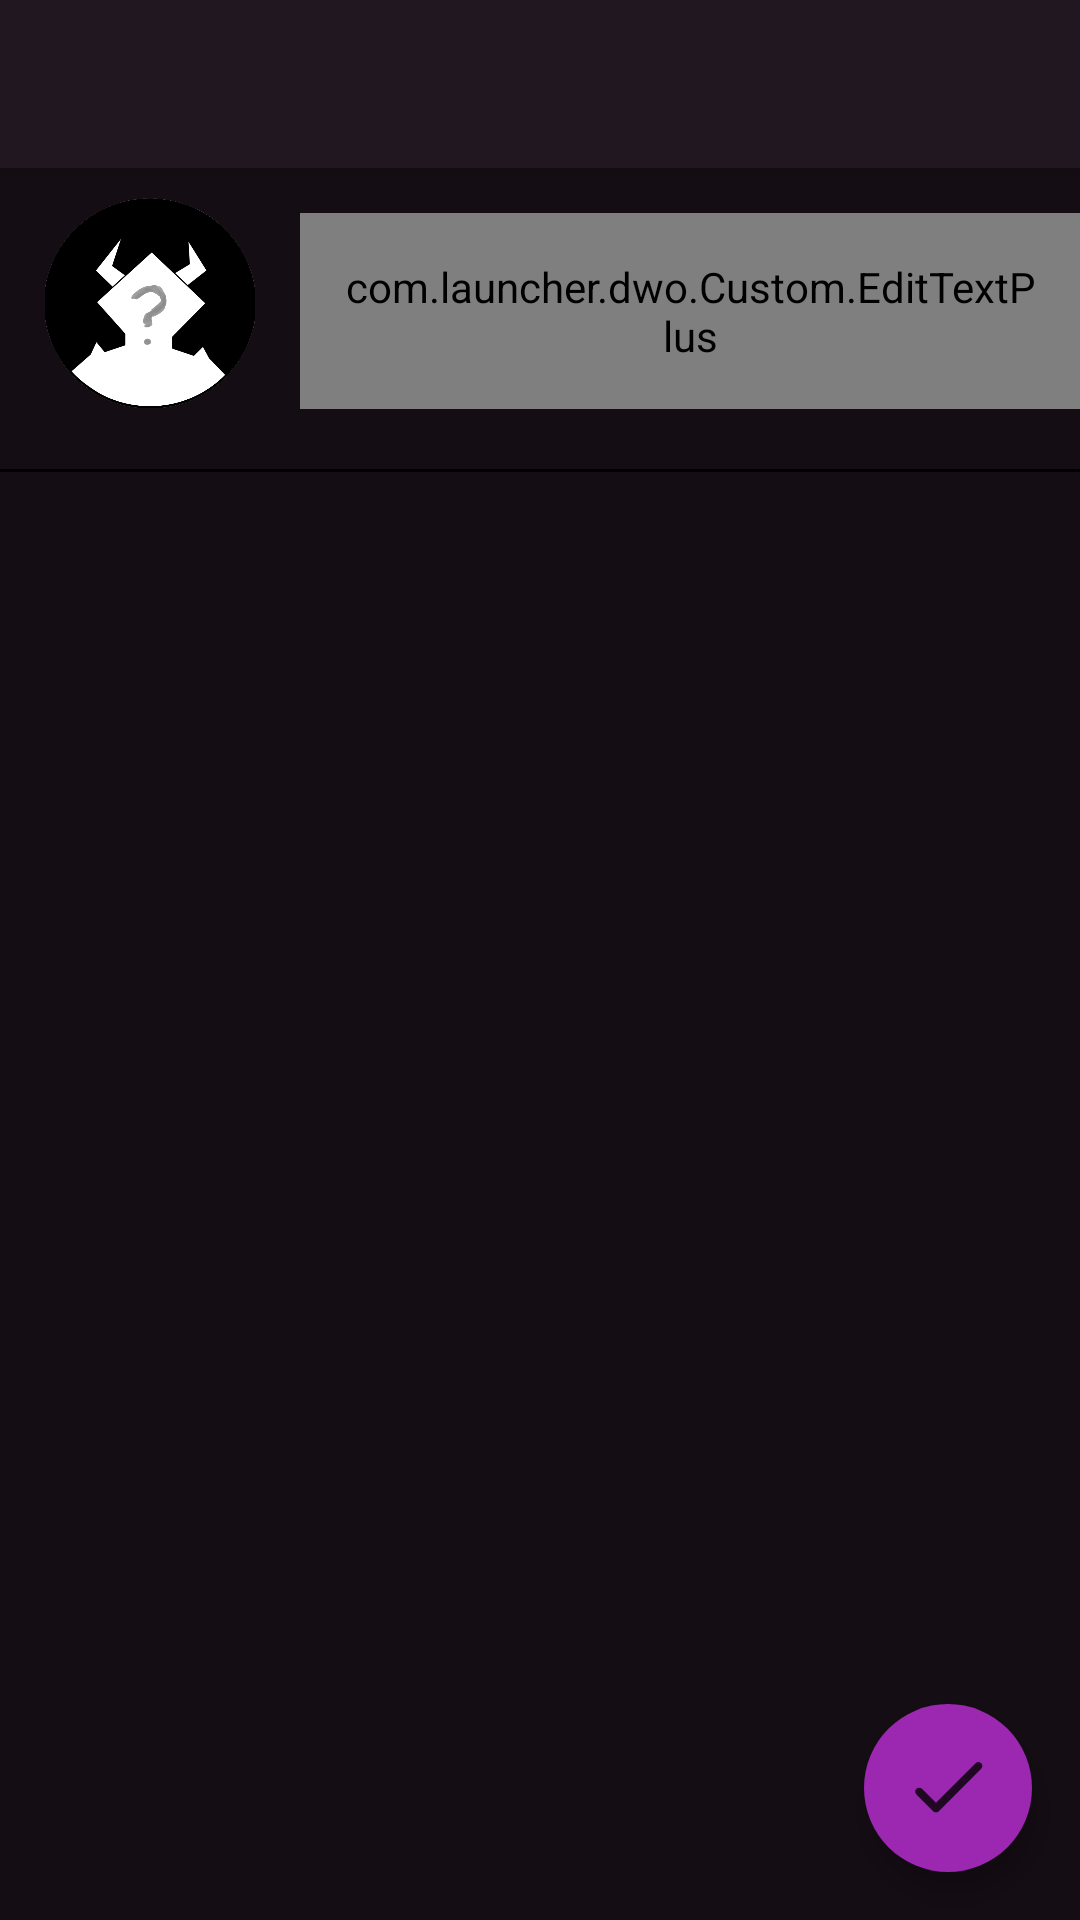

The Android layout XML behind this screen, and the referenced resources:
<!-- AndroidManifest.xml: activity theme PurpleAppTheme.NoActionBar -->
<!-- res/layout/activity_create.xml -->
<?xml version="1.0" encoding="utf-8"?>
<androidx.coordinatorlayout.widget.CoordinatorLayout xmlns:android="http://schemas.android.com/apk/res/android"
    xmlns:app="http://schemas.android.com/apk/res-auto"
    xmlns:tools="http://schemas.android.com/tools"
    android:layout_width="match_parent"
    android:layout_height="match_parent"
    tools:context=".Create.CreateActivity"
    android:background="@color/colorPrimaryDark"
    android:focusableInTouchMode="true">

    <com.google.android.material.appbar.AppBarLayout
        android:layout_width="match_parent"
        android:layout_height="wrap_content"
        android:theme="@style/AppTheme.AppBarOverlay">

        <androidx.appcompat.widget.Toolbar
            android:id="@+id/toolbar"
            android:layout_width="match_parent"
            android:layout_height="?attr/actionBarSize"
            android:background="@color/colorPurpleDark"
            app:popupTheme="@style/AppTheme.PopupOverlay" />

    </com.google.android.material.appbar.AppBarLayout>

    <include layout="@layout/content_create" />

    <com.google.android.material.floatingactionbutton.FloatingActionButton
        android:id="@+id/fab"
        android:layout_width="wrap_content"
        android:layout_height="wrap_content"
        android:layout_gravity="bottom|end"
        android:layout_margin="@dimen/fab_margin"
        android:src="@drawable/ok_img"
        android:backgroundTint="@color/colorPurple"
        android:background="@color/colorPurple"
        android:tint="@color/colorPurple"
        app:borderWidth="0dp"/>

</androidx.coordinatorlayout.widget.CoordinatorLayout>
<!-- res/layout/content_create.xml (included above) -->
<?xml version="1.0" encoding="utf-8"?>
<RelativeLayout xmlns:android="http://schemas.android.com/apk/res/android"
    xmlns:app="http://schemas.android.com/apk/res-auto"
    android:layout_width="match_parent"
    android:layout_height="match_parent"
    app:layout_behavior="@string/appbar_scrolling_view_behavior"
    android:background="@color/colorPrimaryPurpleDark">
    <com.launcher.dwo.Custom.EditTextPlus
        android:layout_toRightOf="@id/image_room"
        android:layout_width="wrap_content"
        android:text="Guest's Room"
        android:textSize="20dp"
        android:id="@+id/title_text"
        android:layout_marginTop="15dp"
        android:background="@drawable/cloud_background_purple4"
        android:padding="15dp"
        android:layout_marginLeft="15dp"
        app:customFont1="fonts/Righteous-Regular.ttf"
        android:textColor="@color/colorWhite"
        android:layout_height="wrap_content"/>
    <ImageButton
        android:id="@+id/image_room"
        android:layout_width="70dp"
        android:layout_height="70dp"
        android:background="@color/colorPrimaryPurpleDark"
        android:scaleType="fitXY"
        android:padding="-100dp"
        android:layout_alignParentLeft="true"
        android:layout_marginTop="10dp"
        android:layout_marginLeft="15dp"
        android:src="@drawable/mini_q"/>
    <View
        android:id="@+id/line"
        android:background="#000000"
        android:layout_marginTop="20dp"
        android:layout_below="@+id/title_text"
        android:layout_width = "match_parent"
        android:layout_height="1dp"/>
    <androidx.recyclerview.widget.RecyclerView
        android:id="@+id/recycler_hero"
        android:layout_width="match_parent"
        android:layout_below="@id/line"
        android:layout_height="wrap_content"/>
</RelativeLayout>
<!-- resources referenced by this layout -->
<resources>
  <color name="colorPrimaryDark">#121212</color>
  <color name="colorPrimaryPurpleDark">#140d14</color>
  <color name="colorPurple">#9c27b0</color>
  <color name="colorPurpleDark">#201721</color>
  <color name="colorWhite">#FFFFFF</color>
  <dimen name="fab_margin">16dp</dimen>
  <!-- drawable cloud_background_purple4 (drawable) -->
  <?xml version="1.0" encoding="utf-8"?>
  <selector xmlns:android="http://schemas.android.com/apk/res/android">
      <item>
          <shape android:shape="rectangle">
              <corners
                  android:radius="30dp"
                  android:bottomLeftRadius="0dp"/>
              <size
                  android:width="110dp"
                  android:height="27dp" />
              <solid
                  android:color="@color/colorPrimaryPurple" />
              <stroke
                  android:width="3dip"
                  android:color="@color/colorPrimaryPurple" />
          </shape>
      </item>
  </selector>
  <!-- drawable mini_q: png bitmap (drawable, 44406 bytes) -->
  <!-- drawable ok_img (drawable-anydpi) -->
  <vector xmlns:android="http://schemas.android.com/apk/res/android"
      android:width="24dp"
      android:height="24dp"
      android:viewportWidth="24"
      android:viewportHeight="24"
      android:tint="#FFFFFF"
      android:alpha="0.8">
    <group android:scaleX="1.3333334"
        android:scaleY="1.3333334"
        android:translateX="-4"
        android:translateY="-4.6666665">
      <path
          android:fillColor="@android:color/white"
          android:pathData="M9,16.2l-3.5,-3.5c-0.39,-0.39 -1.01,-0.39 -1.4,0 -0.39,0.39 -0.39,1.01 0,1.4l4.19,4.19c0.39,0.39 1.02,0.39 1.41,0L20.3,7.7c0.39,-0.39 0.39,-1.01 0,-1.4 -0.39,-0.39 -1.01,-0.39 -1.4,0L9,16.2z"/>
    </group>
  </vector>
  <style name="AppTheme.AppBarOverlay" parent="ThemeOverlay.AppCompat.Dark.ActionBar" />
  <style name="AppTheme.PopupOverlay" parent="ThemeOverlay.AppCompat.Light" />
  <style name="PurpleAppTheme.NoActionBar">
          <item name="windowActionBar">false</item>
          <item name="windowNoTitle">true</item>
      </style>
  <color name="colorPrimaryPurple">#2c1c2e</color>
</resources>
